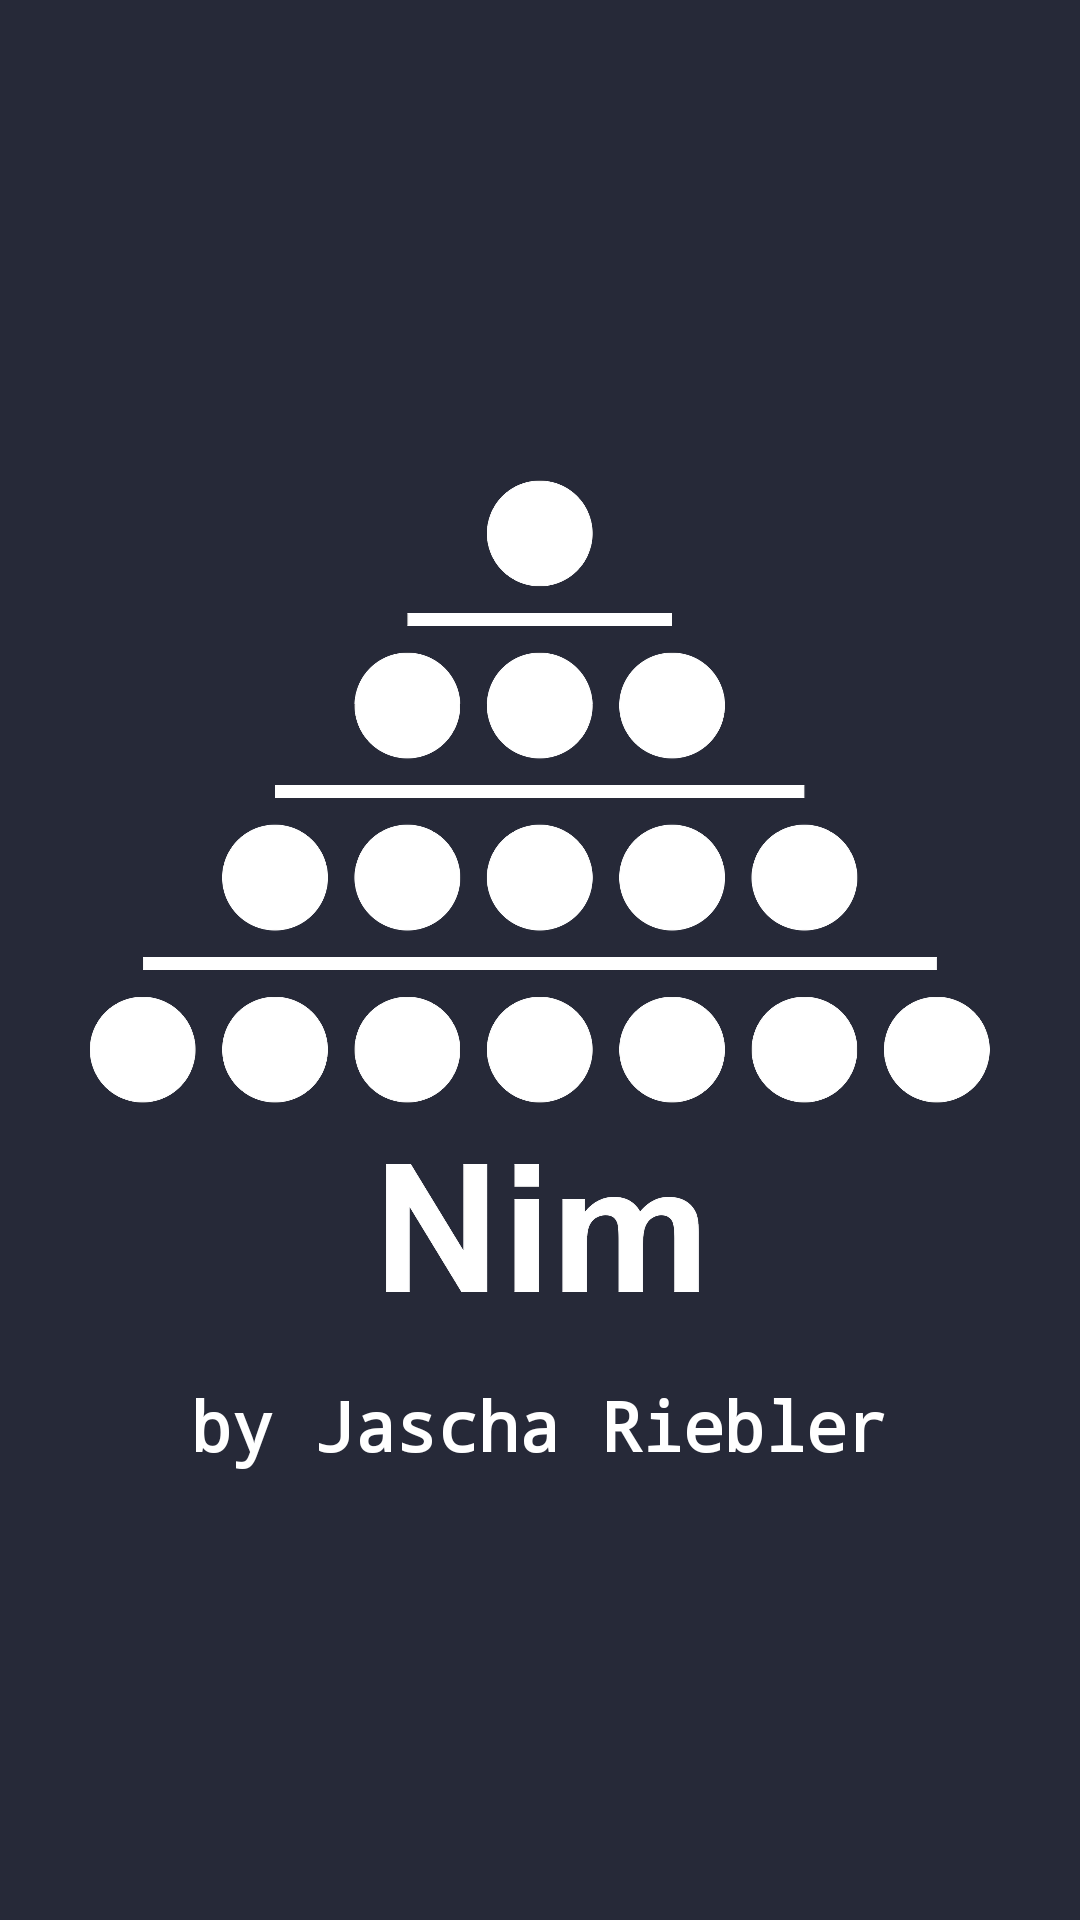

Produce the Android XML layout that renders to this screen, including the resource entries it uses.
<!-- AndroidManifest.xml: application theme AppTheme -->
<!-- res/layout/activity_splash.xml -->
<?xml version="1.0" encoding="utf-8"?>
<RelativeLayout xmlns:android="http://schemas.android.com/apk/res/android"
    xmlns:app="http://schemas.android.com/apk/res-auto"
    xmlns:tools="http://schemas.android.com/tools"
    android:layout_width="match_parent"
    android:layout_height="match_parent"
    android:background="@color/colorPrimary"
    tools:context=".Splash">

    <LinearLayout
        android:layout_width="match_parent"
        android:layout_height="match_parent"
        android:layout_alignParentStart="true"
        android:layout_alignParentTop="true"
        android:gravity="center"
        android:orientation="vertical">

        <ImageView
            android:id="@+id/TransitionImageView"
            android:layout_width="300dp"
            android:layout_height="300dp"
            android:layout_gravity="center"
            android:scaleType="fitCenter"
            app:srcCompat="@drawable/splash_icon" />

        <TextView
            android:id="@+id/TransitionTextView"
            android:layout_width="wrap_content"
            android:layout_height="wrap_content"
            android:layout_gravity="center"
            android:layout_marginTop="10dp"
            android:fontFamily="monospace"
            android:text="@string/creator_name"
            android:textColor="@color/colorWhite"
            android:textSize="23sp"
            android:textStyle="bold" />


    </LinearLayout>
</RelativeLayout>
<!-- resources referenced by this layout -->
<resources>
  <color name="colorPrimary">#262938</color>
  <color name="colorWhite">#FFfFFF</color>
  <!-- drawable splash_icon: png bitmap (drawable-hdpi, 179786 bytes) -->
  <string name="creator_name">by Jascha Riebler</string>
  <style name="AppTheme" parent="Theme.AppCompat.Light.NoActionBar">
          
          <item name="android:windowNoTitle">true</item>
          <item name="android:windowContentOverlay">@null</item>
          <item name="android:windowBackground">@color/colorPrimary</item>
          <item name="colorPrimary">@color/colorPrimary</item>
          <item name="colorPrimaryDark">@color/colorPrimaryDark</item>
          <item name="colorAccent">@color/colorAccent</item>
      </style>
  <color name="colorPrimaryDark">#181A24</color>
  <color name="colorAccent">#FFfFFF</color>
</resources>
